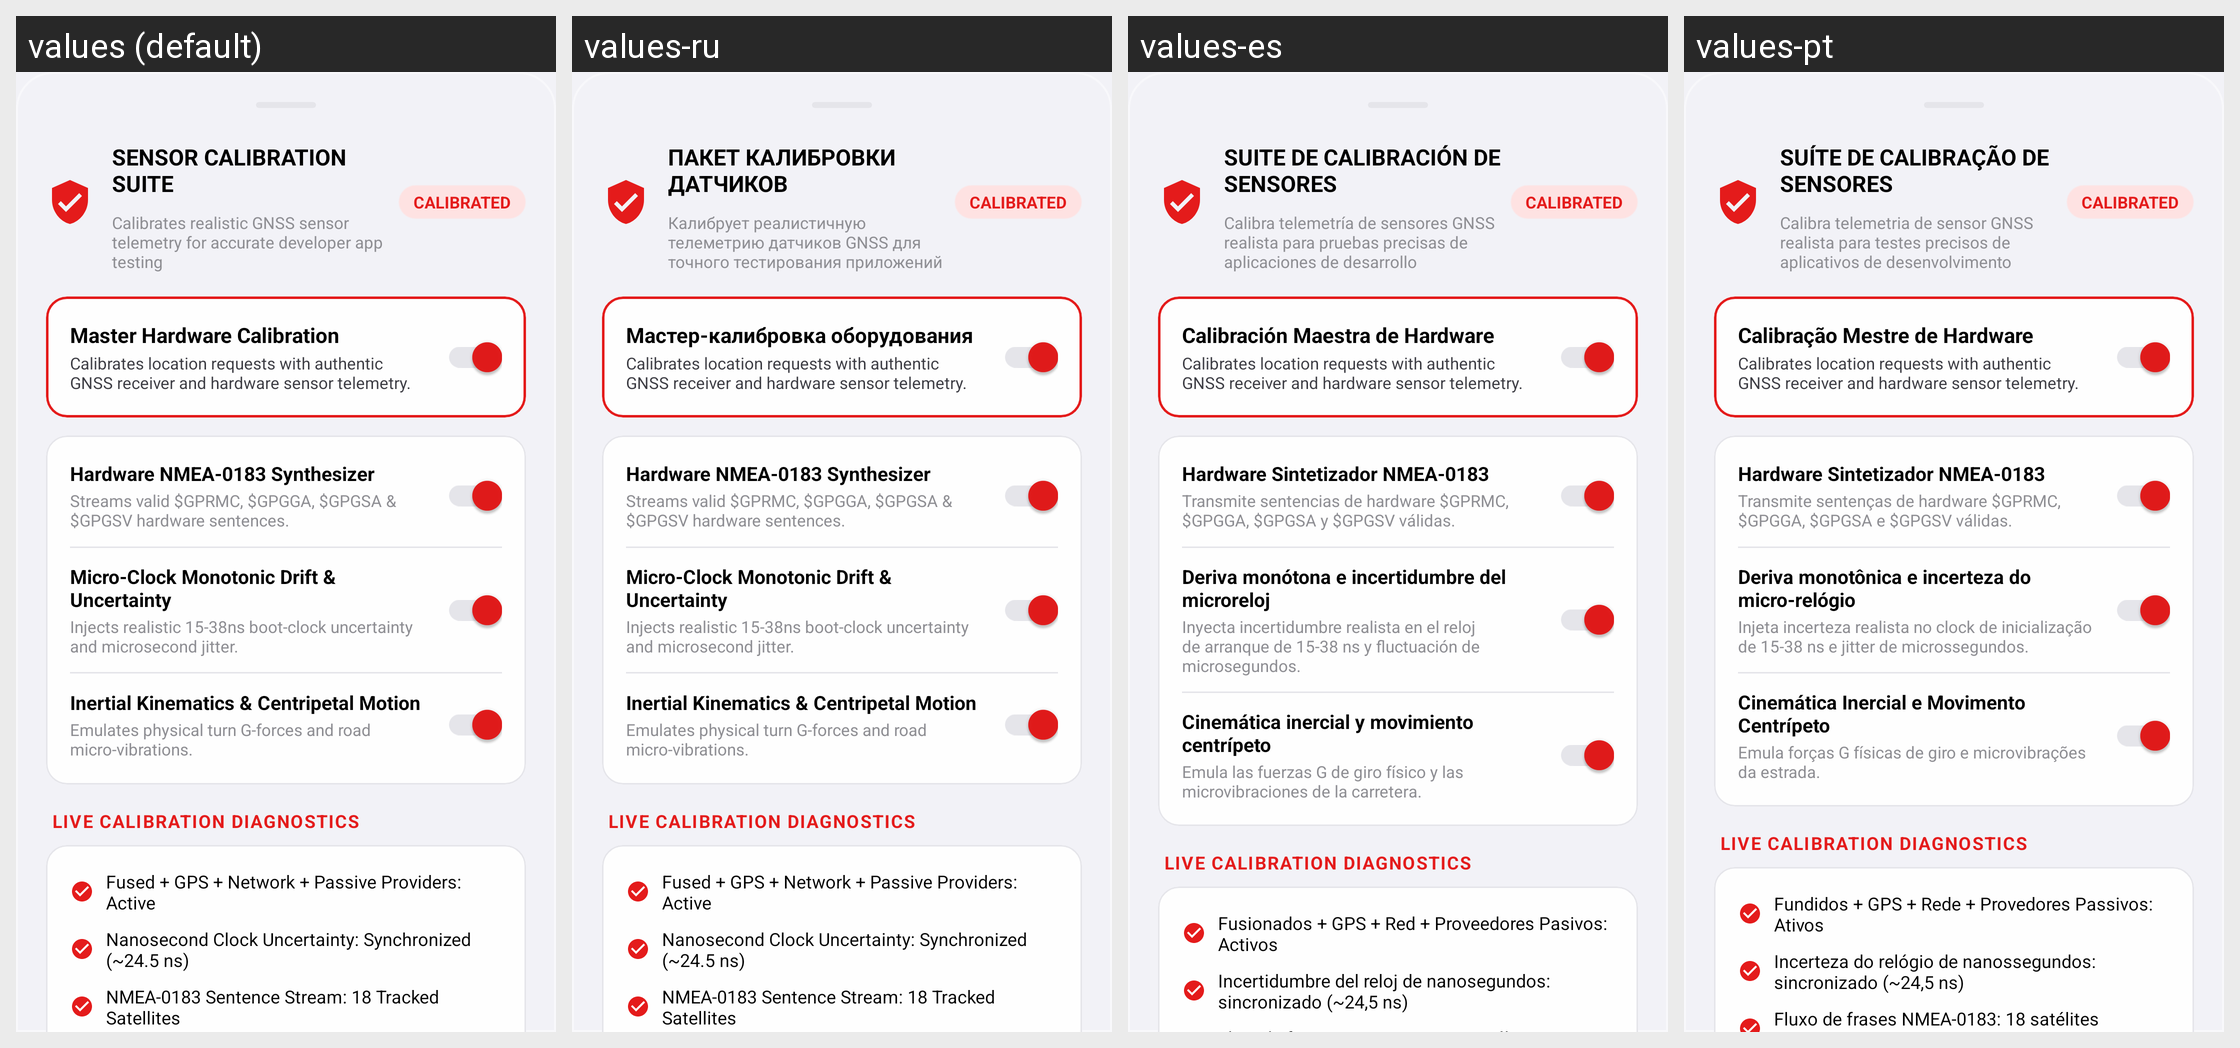

The same Android screen rendered under several of its app's locales, left to right. List the strings drawn on it with the default value and each locale's translation.
Android screen res/layout/layout_anti_detection_sheet.xml rendered under 4 locales, left to right: values (default), values-ru, values-es, values-pt. Device: Nexus 5 (rendered at 1080×1920; each locale shown at half size, 540×960, under a caption strip naming it); theme Theme.MockLocation.
Other locales in the repository, not shown: values-ar, values-de, values-fr, values-hi, values-ja, values-zh.
Strings drawn on this screen, with the default value and each locale's value (text and hints the layout hard-codes, and strings that could not be matched under every locale, appear in the picture but are not listed):

anti_detec_ghost_cloak_suite
  values: SENSOR CALIBRATION SUITE
  values-ru: ПАКЕТ КАЛИБРОВКИ ДАТЧИКОВ
  values-es: SUITE DE CALIBRACIÓN DE SENSORES
  values-pt: SUÍTE DE CALIBRAÇÃO DE SENSORES

anti_detec_defeats_mock_location_detectors_in
  values: Calibrates realistic GNSS sensor telemetry for accurate developer app testing
  values-ru: Калибрует реалистичную телеметрию датчиков GNSS для точного тестирования приложений
  values-es: Calibra telemetría de sensores GNSS realista para pruebas precisas de aplicaciones de desarrollo
  values-pt: Calibra telemetria de sensor GNSS realista para testes precisos de aplicativos de desenvolvimento

anti_detec_cloaked
  values: CALIBRATED
  values-ru: CALIBRATED
  values-es: CALIBRATED
  values-pt: CALIBRATED

anti_detec_master_ghost_cloak
  values: Master Hardware Calibration
  values-ru: Мастер-калибровка оборудования
  values-es: Calibración Maestra de Hardware
  values-pt: Calibração Mestre de Hardware

anti_detec_intercepts_location_requests_scrubs_mock
  values: Calibrates location requests with authentic GNSS receiver and hardware sensor telemetry.
  values-ru: Calibrates location requests with authentic GNSS receiver and hardware sensor telemetry.
  values-es: Calibrates location requests with authentic GNSS receiver and hardware sensor telemetry.
  values-pt: Calibrates location requests with authentic GNSS receiver and hardware sensor telemetry.

anti_detec_hardware_nmea0183_synthesizer
  values: Hardware NMEA-0183 Synthesizer
  values-ru: Hardware NMEA-0183 Synthesizer
  values-es: Hardware Sintetizador NMEA-0183
  values-pt: Hardware Sintetizador NMEA-0183

anti_detec_streams_valid_gprmc_gpgga_gpgsa
  values: Streams valid $GPRMC, $GPGGA, $GPGSA & $GPGSV hardware sentences.
  values-ru: Streams valid $GPRMC, $GPGGA, $GPGSA & $GPGSV hardware sentences.
  values-es: Transmite sentencias de hardware $GPRMC, $GPGGA, $GPGSA y $GPGSV válidas.
  values-pt: Transmite sentenças de hardware $GPRMC, $GPGGA, $GPGSA e $GPGSV válidas.

anti_detec_microclock_monotonic_drift_uncertainty
  values: Micro-Clock Monotonic Drift & Uncertainty
  values-ru: Micro-Clock Monotonic Drift & Uncertainty
  values-es: Deriva monótona e incertidumbre del microreloj
  values-pt: Deriva monotônica e incerteza do micro-relógio

anti_detec_injects_realistic_1538ns_bootclock_uncertainty
  values: Injects realistic 15-38ns boot-clock uncertainty and microsecond jitter.
  values-ru: Injects realistic 15-38ns boot-clock uncertainty and microsecond jitter.
  values-es: Inyecta incertidumbre realista en el reloj de arranque de 15-38 ns y fluctuación de microsegundos.
  values-pt: Injeta incerteza realista no clock de inicialização de 15-38 ns e jitter de microssegundos.

anti_detec_inertial_kinematics_centripetal_motion
  values: Inertial Kinematics & Centripetal Motion
  values-ru: Inertial Kinematics & Centripetal Motion
  values-es: Cinemática inercial y movimiento centrípeto
  values-pt: Cinemática Inercial e Movimento Centrípeto

anti_detec_emulates_physical_turn_gforces_and
  values: Emulates physical turn G-forces and road micro-vibrations.
  values-ru: Emulates physical turn G-forces and road micro-vibrations.
  values-es: Emula las fuerzas G de giro físico y las microvibraciones de la carretera.
  values-pt: Emula forças G físicas de giro e microvibrações da estrada.

anti_detec_live_cloak_diagnostics
  values: LIVE CALIBRATION DIAGNOSTICS
  values-ru: LIVE CALIBRATION DIAGNOSTICS
  values-es: LIVE CALIBRATION DIAGNOSTICS
  values-pt: LIVE CALIBRATION DIAGNOSTICS

anti_detec_fused_gps_network_passive_providers
  values: Fused + GPS + Network + Passive Providers: Active
  values-ru: Fused + GPS + Network + Passive Providers: Active
  values-es: Fusionados + GPS + Red + Proveedores Pasivos: Activos
  values-pt: Fundidos + GPS + Rede + Provedores Passivos: Ativos

anti_detec_nanosecond_clock_uncertainty_synchronized_245
  values: Nanosecond Clock Uncertainty: Synchronized (~24.5 ns)
  values-ru: Nanosecond Clock Uncertainty: Synchronized (~24.5 ns)
  values-es: Incertidumbre del reloj de nanosegundos: sincronizado (~24,5 ns)
  values-pt: Incerteza do relógio de nanossegundos: sincronizado (~24,5 ns)
